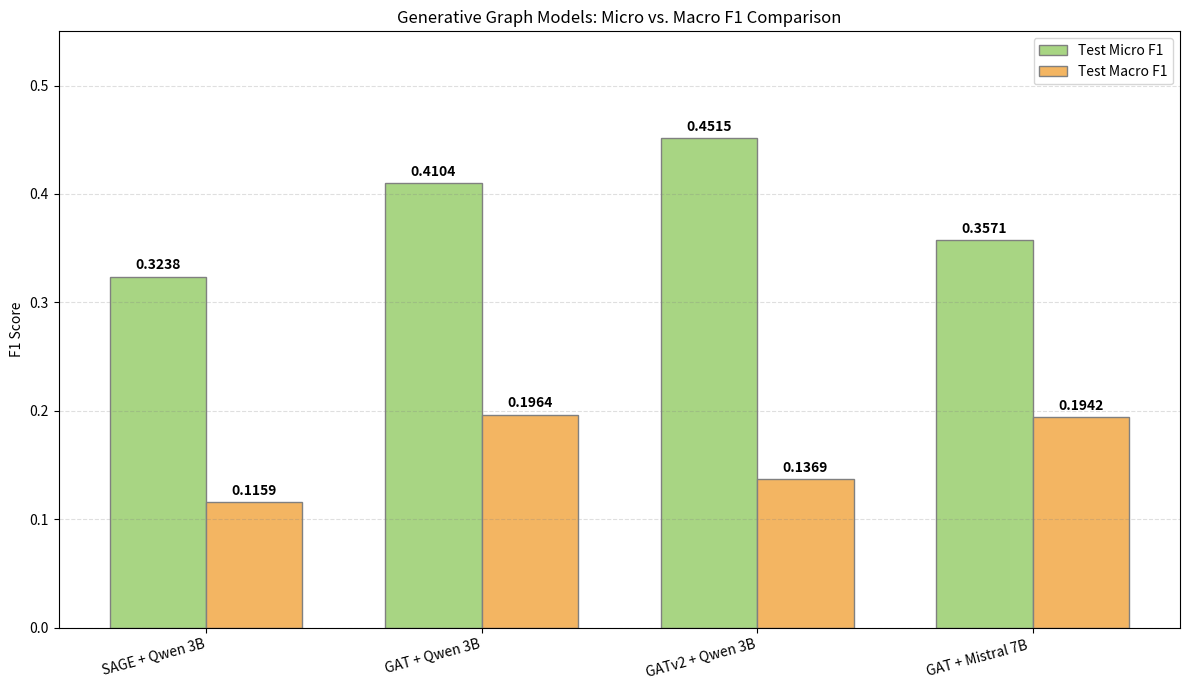

This figure's Python source:
import matplotlib.pyplot as plt
import numpy as np

# ==========================================
# 1. HARDCODED DATA
# ==========================================

# Model Names
models = [
    "SAGE + Qwen 3B",
    "GAT + Qwen 3B",
    "GATv2 + Qwen 3B",
    "GAT + Mistral 7B "
]

# Test Micro F1 Scores (Accuracy/Precision focused)
micro_scores = [
    0.3238,  # SAGE + Qwen
    0.4104,  # GAT + Qwen
    0.4515,  # GATv2 + Qwen
    0.3571   # Mistral 
]

# Test Macro F1 Scores (Diversity/Tail focused)
macro_scores = [
    0.1159,  # SAGE + Qwen
    0.1964,  # GAT + Qwen
    0.1369,  # GATv2 + Qwen
    0.1942   # Mistral 
]

# ==========================================
# 2. PLOTTING SETUP
# ==========================================

# Set up positions for bars
x = np.arange(len(models))
width = 0.35  # Width of the bars

fig, ax = plt.subplots(figsize=(12, 7))

# Create Bars
# Micro F1 (Greenish)
rects1 = ax.bar(x - width/2, micro_scores, width, label='Test Micro F1', color='#a8d583', edgecolor='grey')
# Macro F1 (Orangish)
rects2 = ax.bar(x + width/2, macro_scores, width, label='Test Macro F1', color='#f3b562', edgecolor='grey')

# ==========================================
# 3. STYLING
# ==========================================

# Labels, Title, and Custom x-axis tick labels
ax.set_ylabel('F1 Score')
ax.set_title('Generative Graph Models: Micro vs. Macro F1 Comparison')
ax.set_xticks(x)
ax.set_xticklabels(models, rotation=15, ha='right')
ax.legend()

# Add a grid for easier reading
ax.yaxis.grid(True, linestyle='--', which='major', color='grey', alpha=0.25)
ax.set_ylim(0, 0.55) # Adjust Y-limit to fit data nicely

# Function to attach a label above each bar
def autolabel(rects):
    """Attach a text label above each bar in *rects*, displaying its height."""
    for rect in rects:
        height = rect.get_height()
        ax.annotate(f'{height:.4f}',
                    xy=(rect.get_x() + rect.get_width() / 2, height),
                    xytext=(0, 3),  # 3 points vertical offset
                    textcoords="offset points",
                    ha='center', va='bottom', fontsize=10, fontweight='bold')

autolabel(rects1)
autolabel(rects2)

plt.tight_layout()

# Save and Show
save_path = "comparison_mistral_vs_qwen.png"
plt.savefig(save_path, dpi=300)
print(f"Plot saved to {save_path}")
plt.show()
